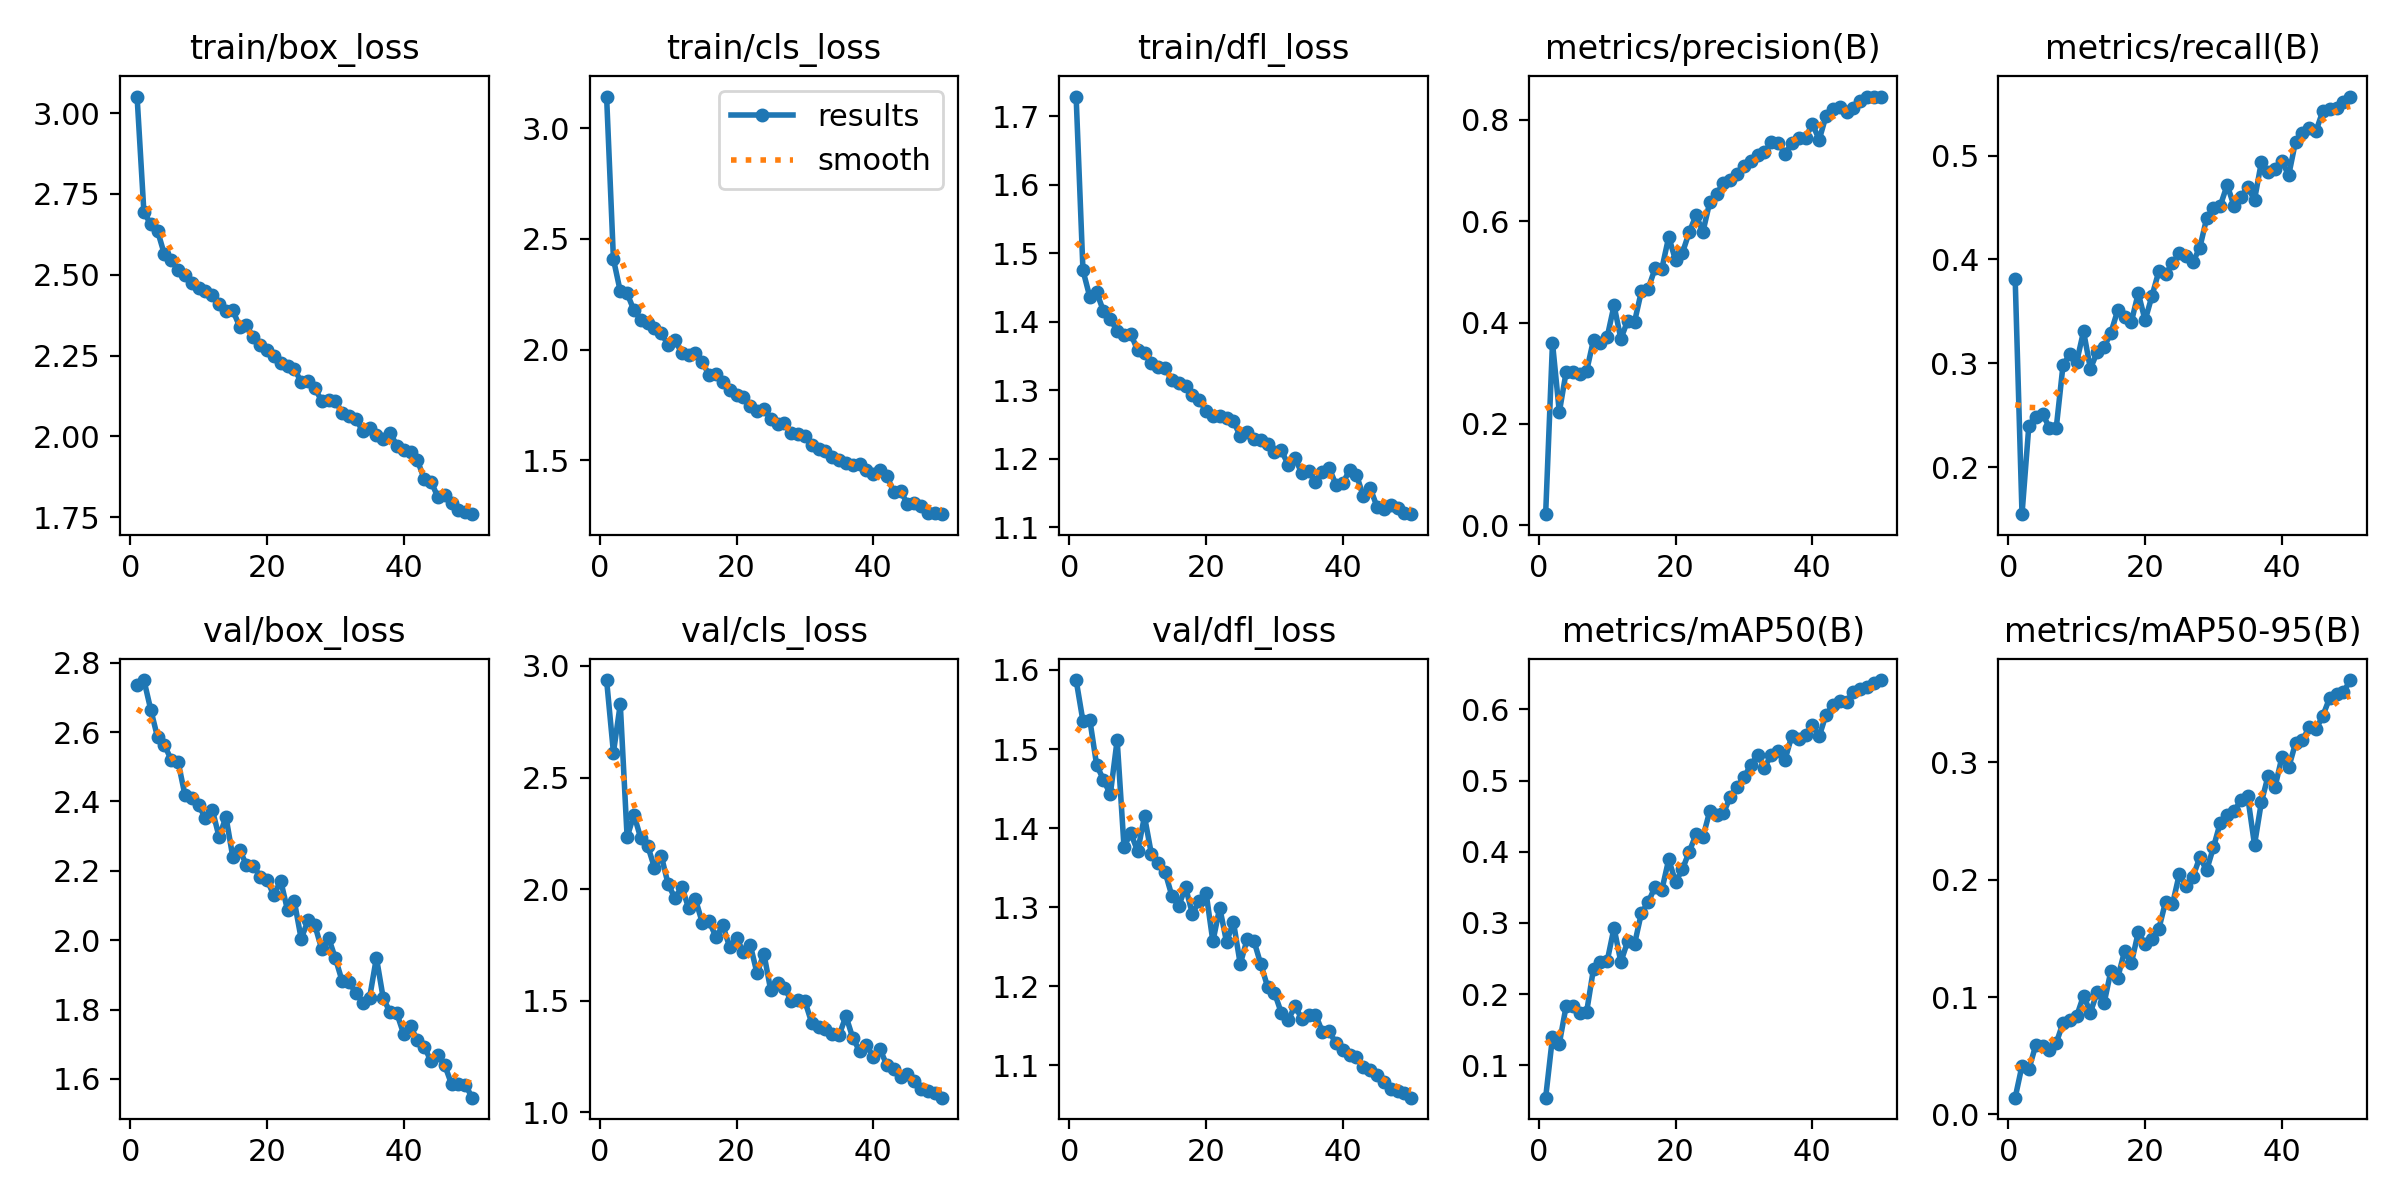

The data file committed next to this chart (first rows):
epoch, time, train/box_loss, train/cls_loss, train/dfl_loss, metrics/precision(B), metrics/recall(B), metrics/mAP50(B), metrics/mAP50-95(B), val/box_loss, val/cls_loss, val/dfl_loss, lr/pg0, lr/pg1, lr/pg2
1, 42.21, 3.051, 3.143, 1.729, 0.02158, 0.3814, 0.05435, 0.0143, 2.735, 2.937, 1.587, 0.0006559, 0.0006559, 0.0006559
2, 77.38, 2.693, 2.408, 1.475, 0.3599, 0.1546, 0.1394, 0.04154, 2.75, 2.612, 1.535, 0.001296, 0.001296, 0.001296
3, 113.7, 2.656, 2.263, 1.436, 0.2232, 0.24, 0.1304, 0.03841, 2.665, 2.829, 1.537, 0.00191, 0.00191, 0.00191
4, 148.4, 2.635, 2.254, 1.443, 0.3025, 0.2486, 0.1833, 0.05881, 2.585, 2.233, 1.48, 0.001881, 0.001881, 0.001881
5, 185.4, 2.563, 2.177, 1.415, 0.302, 0.2515, 0.1831, 0.05789, 2.563, 2.333, 1.461, 0.001842, 0.001842, 0.001842
6, 220.6, 2.546, 2.134, 1.404, 0.2977, 0.2378, 0.1738, 0.05448, 2.52, 2.228, 1.443, 0.001802, 0.001802, 0.001802
7, 255.7, 2.515, 2.121, 1.386, 0.3049, 0.2373, 0.1752, 0.06074, 2.514, 2.195, 1.511, 0.001762, 0.001762, 0.001762
8, 290, 2.499, 2.099, 1.381, 0.3657, 0.2983, 0.2357, 0.07804, 2.419, 2.096, 1.377, 0.001723, 0.001723, 0.001723
9, 328.2, 2.475, 2.073, 1.382, 0.3596, 0.3087, 0.2449, 0.08009, 2.409, 2.149, 1.393, 0.001683, 0.001683, 0.001683
10, 364.2, 2.459, 2.022, 1.358, 0.3713, 0.3015, 0.2464, 0.08378, 2.39, 2.022, 1.371, 0.001644, 0.001644, 0.001644
11, 399.2, 2.45, 2.041, 1.355, 0.4336, 0.3307, 0.2929, 0.1012, 2.351, 1.959, 1.415, 0.001604, 0.001604, 0.001604
12, 437.3, 2.437, 1.986, 1.34, 0.3678, 0.2948, 0.245, 0.08681, 2.376, 2.01, 1.367, 0.001564, 0.001564, 0.001564
13, 471.7, 2.41, 1.977, 1.333, 0.404, 0.3108, 0.2742, 0.1043, 2.297, 1.914, 1.356, 0.001525, 0.001525, 0.001525
14, 508.9, 2.387, 1.985, 1.333, 0.4014, 0.3155, 0.2702, 0.09473, 2.355, 1.954, 1.345, 0.001485, 0.001485, 0.001485
15, 544, 2.39, 1.942, 1.314, 0.4616, 0.3294, 0.3138, 0.1222, 2.239, 1.849, 1.314, 0.001446, 0.001446, 0.001446
16, 582, 2.34, 1.885, 1.311, 0.4669, 0.3511, 0.3291, 0.1164, 2.26, 1.856, 1.301, 0.001406, 0.001406, 0.001406
17, 618.9, 2.343, 1.891, 1.306, 0.5067, 0.3446, 0.3506, 0.1391, 2.216, 1.784, 1.325, 0.001366, 0.001366, 0.001366
18, 656.4, 2.306, 1.854, 1.293, 0.5066, 0.34, 0.3467, 0.1292, 2.215, 1.837, 1.292, 0.001327, 0.001327, 0.001327
19, 694.1, 2.281, 1.816, 1.286, 0.569, 0.3675, 0.3892, 0.1551, 2.183, 1.74, 1.308, 0.001287, 0.001287, 0.001287
20, 731.9, 2.266, 1.795, 1.269, 0.5226, 0.3413, 0.3574, 0.1449, 2.174, 1.782, 1.318, 0.001248, 0.001248, 0.001248
21, 771.3, 2.25, 1.786, 1.263, 0.5375, 0.3646, 0.3754, 0.1495, 2.129, 1.717, 1.256, 0.001208, 0.001208, 0.001208
22, 810.2, 2.227, 1.747, 1.263, 0.5784, 0.3884, 0.4001, 0.1578, 2.172, 1.751, 1.299, 0.001168, 0.001168, 0.001168
23, 855.4, 2.216, 1.723, 1.26, 0.6119, 0.3858, 0.4244, 0.1813, 2.087, 1.622, 1.256, 0.001129, 0.001129, 0.001129
24, 895.8, 2.209, 1.733, 1.255, 0.5791, 0.3961, 0.4204, 0.1788, 2.112, 1.711, 1.281, 0.001089, 0.001089, 0.001089
25, 936.3, 2.168, 1.684, 1.233, 0.638, 0.4057, 0.4573, 0.2046, 2.004, 1.547, 1.228, 0.00105, 0.00105, 0.00105
26, 979, 2.171, 1.664, 1.239, 0.6541, 0.4036, 0.4516, 0.1948, 2.057, 1.577, 1.259, 0.00101, 0.00101, 0.00101
27, 1019, 2.148, 1.667, 1.228, 0.6752, 0.3976, 0.4542, 0.2024, 2.043, 1.557, 1.257, 0.0009704, 0.0009704, 0.0009704
28, 1061, 2.11, 1.626, 1.228, 0.6812, 0.4112, 0.4771, 0.2191, 1.975, 1.5, 1.228, 0.0009308, 0.0009308, 0.0009308
29, 1101, 2.111, 1.618, 1.221, 0.6929, 0.4396, 0.4912, 0.208, 2.007, 1.501, 1.199, 0.0008912, 0.0008912, 0.0008912
30, 1144, 2.108, 1.61, 1.209, 0.7093, 0.4495, 0.5044, 0.2276, 1.948, 1.497, 1.192, 0.0008516, 0.0008516, 0.0008516
31, 1185, 2.073, 1.571, 1.213, 0.7186, 0.4517, 0.522, 0.2486, 1.881, 1.4, 1.166, 0.000812, 0.000812, 0.000812
32, 1227, 2.062, 1.553, 1.191, 0.7305, 0.4717, 0.5357, 0.2551, 1.879, 1.381, 1.157, 0.0007724, 0.0007724, 0.0007724
33, 1269, 2.055, 1.543, 1.201, 0.7362, 0.4516, 0.5183, 0.258, 1.847, 1.374, 1.175, 0.0007328, 0.0007328, 0.0007328
34, 1309, 2.015, 1.515, 1.179, 0.7564, 0.4601, 0.5361, 0.2676, 1.82, 1.35, 1.159, 0.0006932, 0.0006932, 0.0006932
35, 1347, 2.025, 1.5, 1.182, 0.7549, 0.4693, 0.542, 0.2708, 1.833, 1.344, 1.164, 0.0006536, 0.0006536, 0.0006536
36, 1390, 2.003, 1.487, 1.166, 0.7333, 0.4574, 0.5291, 0.2297, 1.949, 1.431, 1.164, 0.000614, 0.000614, 0.000614
37, 1431, 1.993, 1.48, 1.181, 0.7541, 0.4936, 0.563, 0.2658, 1.832, 1.333, 1.143, 0.0005744, 0.0005744, 0.0005744
38, 1471, 2.01, 1.484, 1.186, 0.7643, 0.4845, 0.5591, 0.2885, 1.792, 1.274, 1.143, 0.0005348, 0.0005348, 0.0005348
39, 1511, 1.972, 1.457, 1.162, 0.7645, 0.4872, 0.5634, 0.2789, 1.788, 1.303, 1.128, 0.0004952, 0.0004952, 0.0004952
40, 1550, 1.957, 1.439, 1.164, 0.7923, 0.4946, 0.578, 0.3041, 1.728, 1.246, 1.119, 0.0004556, 0.0004556, 0.0004556
41, 1588, 1.953, 1.458, 1.184, 0.7609, 0.4811, 0.5621, 0.2956, 1.752, 1.281, 1.113, 0.000416, 0.000416, 0.000416
42, 1623, 1.926, 1.429, 1.177, 0.8077, 0.5135, 0.5924, 0.3162, 1.711, 1.209, 1.11, 0.0003764, 0.0003764, 0.0003764
43, 1659, 1.868, 1.356, 1.145, 0.8211, 0.5215, 0.6057, 0.3187, 1.693, 1.194, 1.098, 0.0003368, 0.0003368, 0.0003368
44, 1694, 1.86, 1.36, 1.157, 0.8265, 0.5266, 0.6116, 0.3299, 1.65, 1.156, 1.094, 0.0002972, 0.0002972, 0.0002972
45, 1729, 1.811, 1.304, 1.13, 0.8162, 0.5237, 0.6108, 0.3281, 1.669, 1.169, 1.087, 0.0002576, 0.0002576, 0.0002576
46, 1763, 1.817, 1.307, 1.126, 0.8236, 0.5431, 0.6242, 0.3396, 1.639, 1.141, 1.079, 0.000218, 0.000218, 0.000218
47, 1800, 1.795, 1.294, 1.133, 0.8377, 0.5446, 0.6283, 0.3548, 1.584, 1.103, 1.07, 0.0001784, 0.0001784, 0.0001784
48, 1834, 1.773, 1.262, 1.127, 0.8453, 0.5453, 0.6319, 0.3581, 1.584, 1.096, 1.067, 0.0001388, 0.0001388, 0.0001388
49, 1870, 1.767, 1.262, 1.12, 0.8452, 0.5519, 0.6372, 0.3595, 1.583, 1.086, 1.065, 9.92e-05, 9.92e-05, 9.92e-05
50, 1905, 1.759, 1.257, 1.119, 0.8461, 0.5568, 0.6413, 0.37, 1.546, 1.065, 1.059, 5.96e-05, 5.96e-05, 5.96e-05
